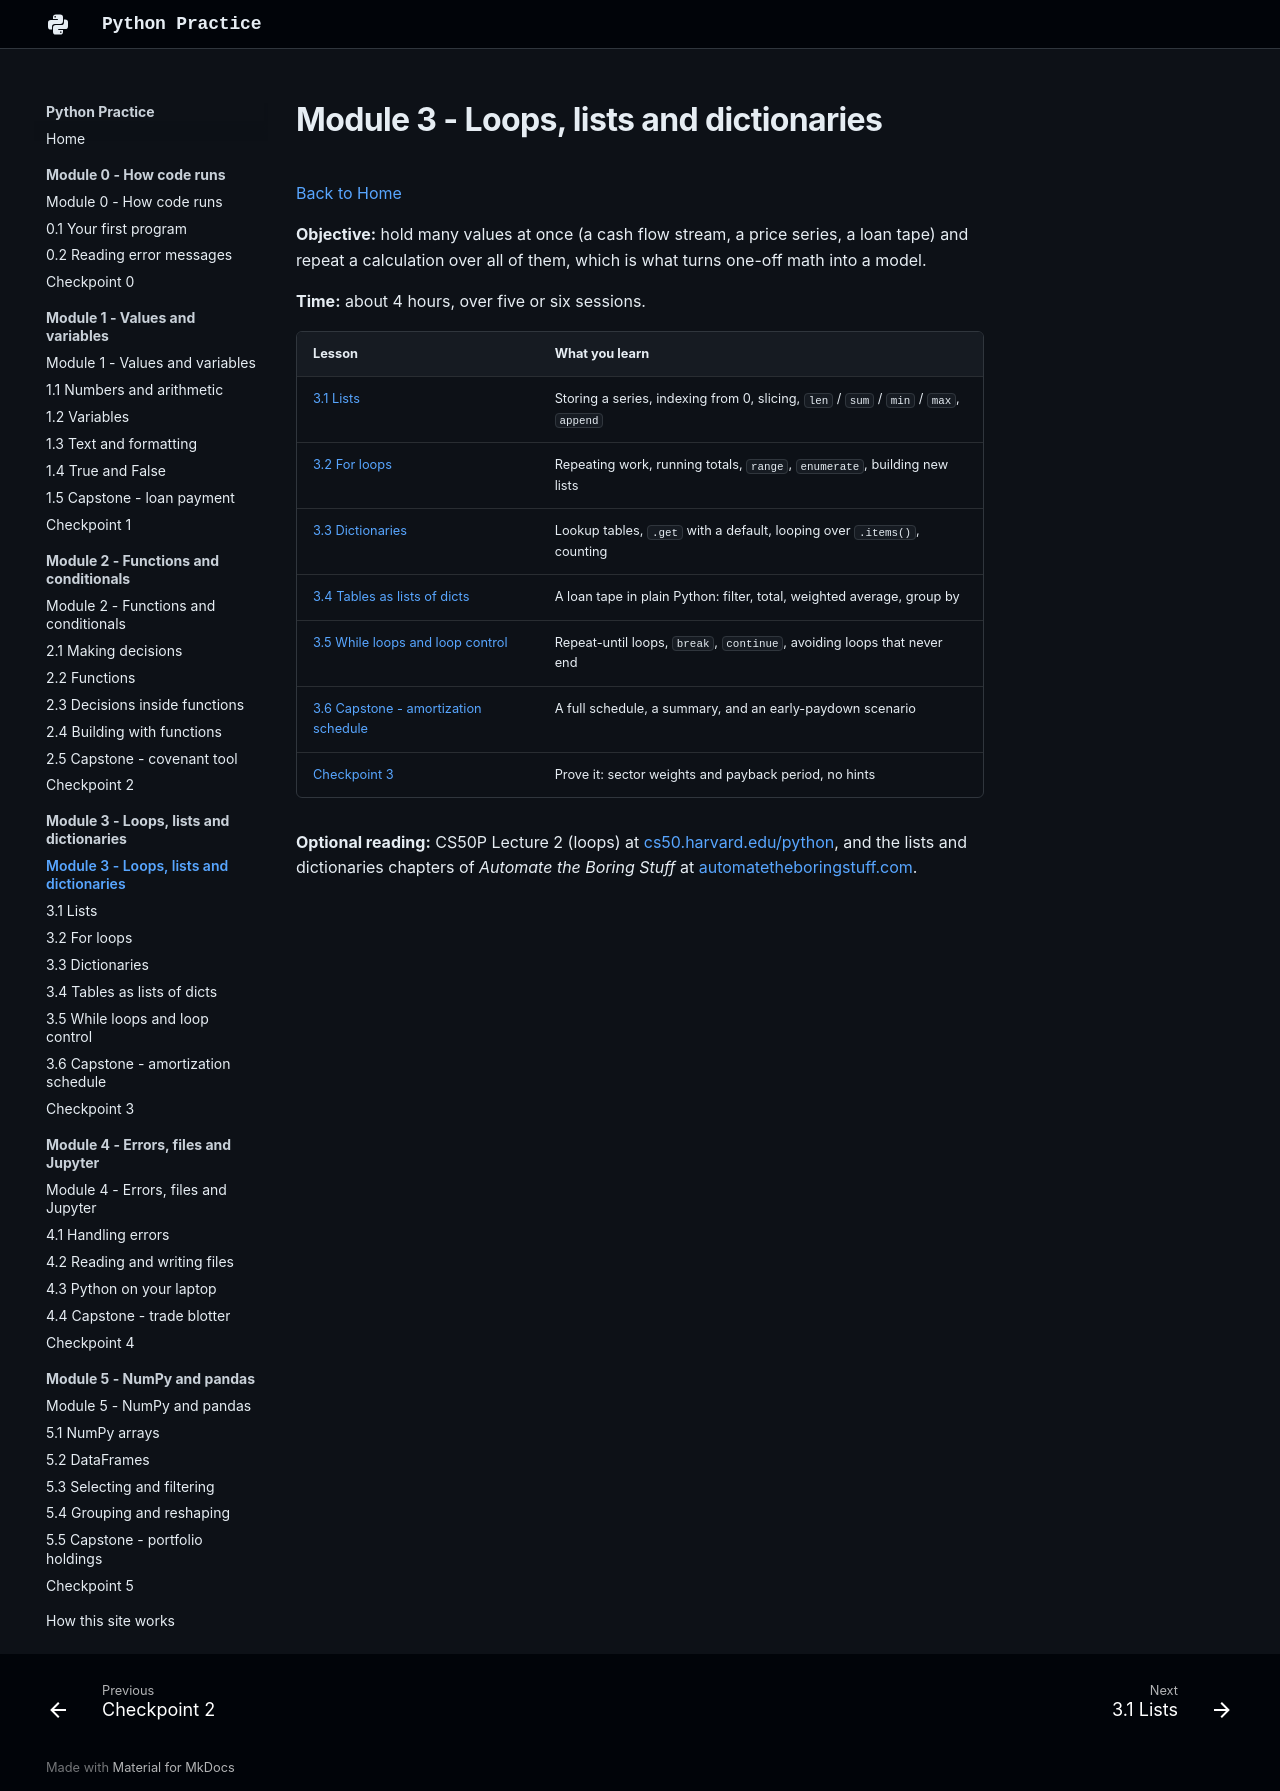

repository: w-ducdoan/python-practice · page: module-3/index.html · generator: mkdocs

---
type: lesson-index
workstation: Academia HQ
last_updated: 2026-10-24
---

# Module 3 - Loops, lists and dictionaries

[Back to Home](../index.md)

**Objective:** hold many values at once (a cash flow stream, a price series, a loan tape) and repeat a calculation over all of them, which is what turns one-off math into a model.

**Time:** about 4 hours, over five or six sessions.

| Lesson | What you learn |
| :-- | :-- |
| [3.1 Lists](3-1-lists.md) | Storing a series, indexing from 0, slicing, `len` / `sum` / `min` / `max`, `append` |
| [3.2 For loops](3-2-for-loops.md) | Repeating work, running totals, `range`, `enumerate`, building new lists |
| [3.3 Dictionaries](3-3-dicts.md) | Lookup tables, `.get` with a default, looping over `.items()`, counting |
| [3.4 Tables as lists of dicts](3-4-records.md) | A loan tape in plain Python: filter, total, weighted average, group by |
| [3.5 While loops and loop control](3-5-while.md) | Repeat-until loops, `break`, `continue`, avoiding loops that never end |
| [3.6 Capstone - amortization schedule](3-6-capstone.md) | A full schedule, a summary, and an early-paydown scenario |
| [Checkpoint 3](checkpoint.md) | Prove it: sector weights and payback period, no hints |

**Optional reading:** CS50P Lecture 2 (loops) at [cs50.harvard.edu/python](https://cs50.harvard.edu/python/), and the lists and dictionaries chapters of *Automate the Boring Stuff* at [automatetheboringstuff.com](https://automatetheboringstuff.com/).
